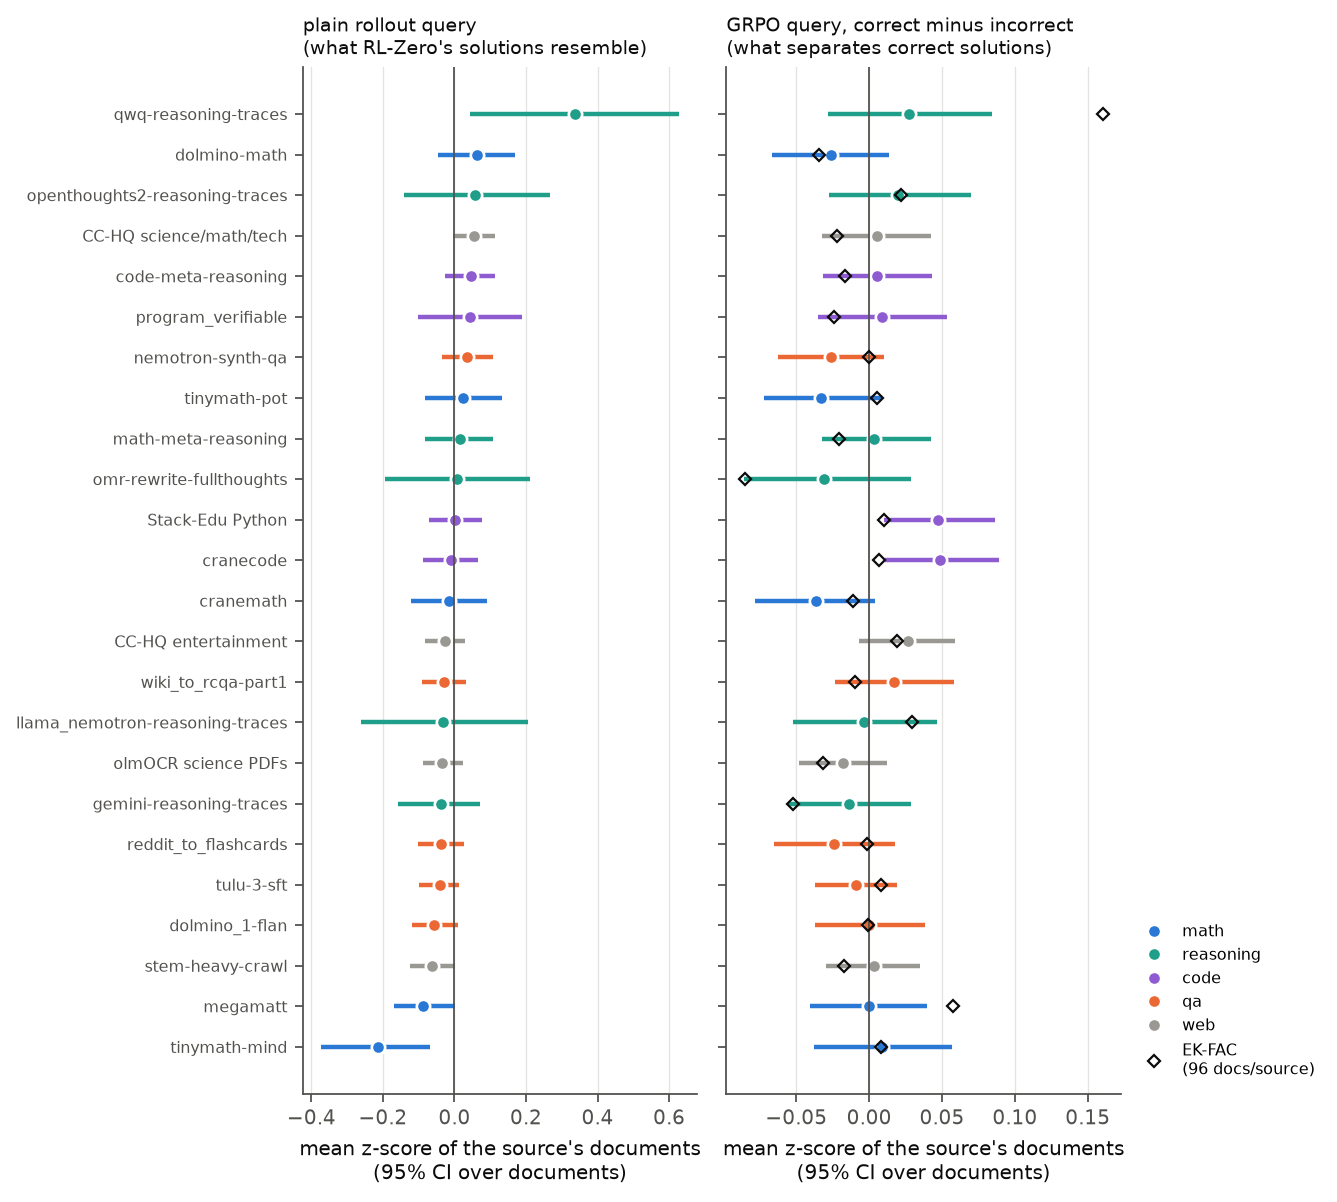

Source data for this figure (header and first rows):
source, group, n_docs, trackstar_z, ci_lo, ci_hi, perm_p_high, perm_p_low, generic_z, generic_ci_lo, generic_ci_hi, engagement, engagement_null, engagement_perm_p, ekfac_z, ekfac_ci_lo, ekfac_ci_hi
cranecode, code, 120, 0.04851, 0.01072, 0.08942, 0.012, 0.988, -0.008363, -0.08823, 0.0667, 0.7591, 0.7675, 0.751, 0.00672, -0.0228, 0.03329
stack_edu-fim_vigintile_19_Python, code, 120, 0.04718, 0.009979, 0.08657, 0.017, 0.983, 0.001502, -0.07133, 0.07645, 0.7635, 0.753, 0.174, 0.01031, -0.01594, 0.03762
qwq-reasoning-traces, reasoning, 120, 0.02707, -0.02831, 0.08436, 0.417, 0.583, 0.3368, 0.04305, 0.6281, 1.086, 1.077, 0.354, 0.1603, 0.02842, 0.2908
common_crawl-high-quality_20_entertainme…, web, 120, 0.02634, -0.007293, 0.05892, 0.046, 0.954, -0.02699, -0.08328, 0.02955, 0.6299, 0.6403, 0.86, 0.01915, -0.02025, 0.06038
openthoughts2-reasoning-traces, reasoning, 120, 0.01996, -0.02748, 0.0701, 0.235, 0.765, 0.05827, -0.1406, 0.2662, 0.9005, 0.9204, 0.901, 0.02212, -0.07252, 0.1186
wiki_to_rcqa-part1, qa, 120, 0.01683, -0.02331, 0.05816, 0.203, 0.797, -0.0284, -0.09187, 0.03238, 0.7292, 0.7402, 0.835, -0.009443, -0.02433, 0.005602
program_verifiable, code, 120, 0.008929, -0.0348, 0.05374, 0.353, 0.647, 0.04412, -0.1012, 0.1875, 0.8383, 0.8426, 0.634, -0.02399, -0.07212, 0.02565
tinymath-mind, math, 120, 0.00867, -0.03755, 0.05697, 0.359, 0.641, -0.2129, -0.3736, -0.06818, 0.8795, 0.9001, 0.94, 0.0082, -0.04058, 0.05774
code-meta-reasoning, code, 120, 0.005641, -0.03136, 0.04298, 0.388, 0.612, 0.04565, -0.02528, 0.1129, 0.7134, 0.7005, 0.103, -0.01676, -0.0519, 0.0205
common_crawl-high-quality_20_science_mat…, web, 120, 0.005109, -0.03232, 0.04232, 0.351, 0.649, 0.05385, -0.002984, 0.1123, 0.6613, 0.6573, 0.361, -0.0218, -0.06172, 0.02009
math-meta-reasoning, reasoning, 120, 0.003659, -0.03247, 0.04239, 0.42, 0.58, 0.01493, -0.08198, 0.1066, 0.742, 0.7529, 0.839, -0.021, -0.0772, 0.03686
stem-heavy-crawl, web, 120, 0.003043, -0.0297, 0.03498, 0.43, 0.57, -0.06287, -0.1244, 0.001538, 0.7011, 0.6868, 0.082, -0.01695, -0.08042, 0.03956
megamatt, math, 120, -0.000102, -0.04031, 0.03968, 0.495, 0.505, -0.08849, -0.1694, 0.002235, 0.7381, 0.7288, 0.215, 0.05748, 0.01931, 0.09406
dolmino_1-flan, qa, 120, -0.0001871, -0.03729, 0.0381, 0.5, 0.5, -0.05582, -0.1187, 0.009266, 0.7183, 0.712, 0.281, -0.001073, -0.02092, 0.01968
llama_nemotron-reasoning-traces, reasoning, 120, -0.003651, -0.05231, 0.04638, 0.548, 0.452, -0.03216, -0.2618, 0.2058, 0.8971, 0.893, 0.385, 0.02972, -0.06253, 0.1226
tulu-3-sft, qa, 120, -0.008837, -0.0374, 0.01932, 0.678, 0.322, -0.04136, -0.09823, 0.01189, 0.6291, 0.6352, 0.756, 0.008248, -0.02458, 0.03953
gemini-reasoning-traces, reasoning, 120, -0.01413, -0.05577, 0.02899, 0.754, 0.246, -0.03792, -0.159, 0.07239, 0.8237, 0.8123, 0.173, -0.05245, -0.1029, 0.003882
olmocr_science_pdfs-high_quality-science…, web, 120, -0.01761, -0.0478, 0.01217, 0.845, 0.155, -0.0337, -0.08924, 0.02424, 0.6054, 0.5951, 0.108, -0.0318, -0.08273, 0.02235
reddit_to_flashcards, qa, 120, -0.02409, -0.06494, 0.01807, 0.843, 0.157, -0.03813, -0.1012, 0.02572, 0.8204, 0.8202, 0.495, -0.001144, -0.00904, 0.006843
nemotron-synth-qa, qa, 120, -0.02586, -0.0626, 0.01021, 0.908, 0.092, 0.0348, -0.03539, 0.1068, 0.7005, 0.7012, 0.523, -0.0002757, -0.02762, 0.02706
dolmino-math, math, 120, -0.02586, -0.06663, 0.01352, 0.849, 0.151, 0.06181, -0.04488, 0.1701, 0.7982, 0.7935, 0.337, -0.03442, -0.08384, 0.01273
omr-rewrite-fullthoughts, reasoning, 120, -0.03089, -0.0856, 0.02841, 0.789, 0.211, 0.006035, -0.194, 0.2116, 0.9846, 0.9503, 0.013, -0.08508, -0.1552, -0.01592
tinymath-pot, math, 120, -0.03294, -0.072, 0.008802, 0.847, 0.153, 0.02467, -0.08326, 0.1324, 0.8365, 0.84, 0.6, 0.005344, -0.01977, 0.02849
cranemath, math, 120, -0.03678, -0.07859, 0.003779, 0.936, 0.064, -0.01539, -0.1214, 0.09181, 0.8389, 0.8335, 0.335, -0.01137, -0.05875, 0.03197
